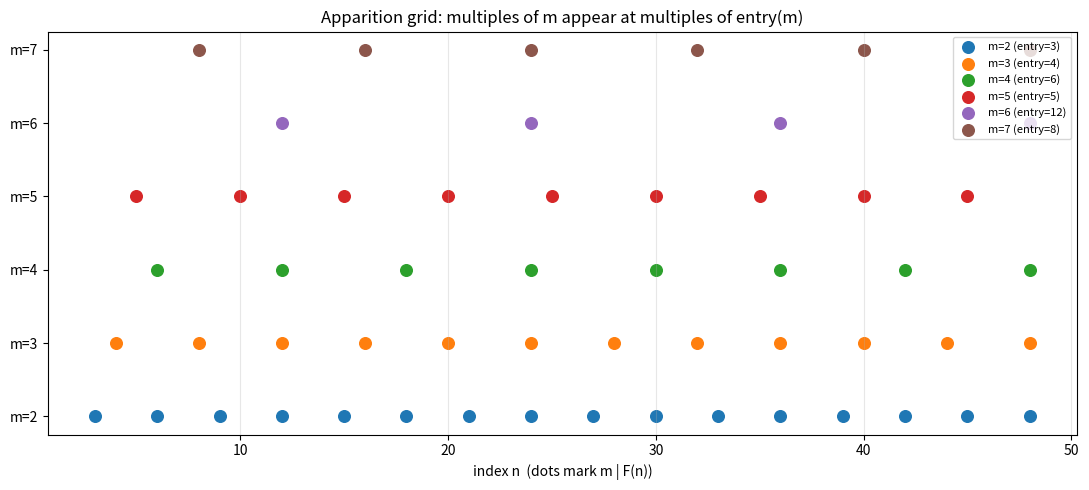

Write the Python code that produced this figure.
"""Visualization: the apparition grid and the join law.

Plots, for several moduli m, the indices n where m | F(n) (an arithmetic
progression with step entry(m)), making the apparition law visually obvious,
and overlays the join law entry(lcm(a,b)) = lcm(entry(a),entry(b)).
"""
from math import gcd
import matplotlib.pyplot as plt


def lcm(a, b):
    return a * b // gcd(a, b)


def entry(m):
    if m == 1:
        return 1
    a, b, k = 0, 1, 1
    while b % m != 0:
        a, b = b, (a + b) % m
        k += 1
    return k


moduli = [2, 3, 4, 5, 6, 7]
N = 48
fig, ax = plt.subplots(figsize=(11, 5))
for row, m in enumerate(moduli):
    e = entry(m)
    hits = [n for n in range(1, N + 1) if n % e == 0]
    ax.scatter(hits, [row] * len(hits), s=70, label=f"m={m} (entry={e})")
ax.set_yticks(range(len(moduli)))
ax.set_yticklabels([f"m={m}" for m in moduli])
ax.set_xlabel("index n  (dots mark m | F(n))")
ax.set_title("Apparition grid: multiples of m appear at multiples of entry(m)")
ax.grid(True, axis="x", alpha=0.3)
ax.legend(loc="upper right", fontsize=8)
plt.tight_layout()
plt.savefig("apparition_grid.png", dpi=140)
print("saved apparition_grid.png")

# Join-law check overlay
print("Join law spot-checks:")
for a, b in [(2, 3), (2, 5), (4, 7), (6, 10)]:
    print(f"  entry(lcm({a},{b})={lcm(a,b)}) = {entry(lcm(a,b))}, "
          f"lcm(entry,entry) = {lcm(entry(a), entry(b))}")
